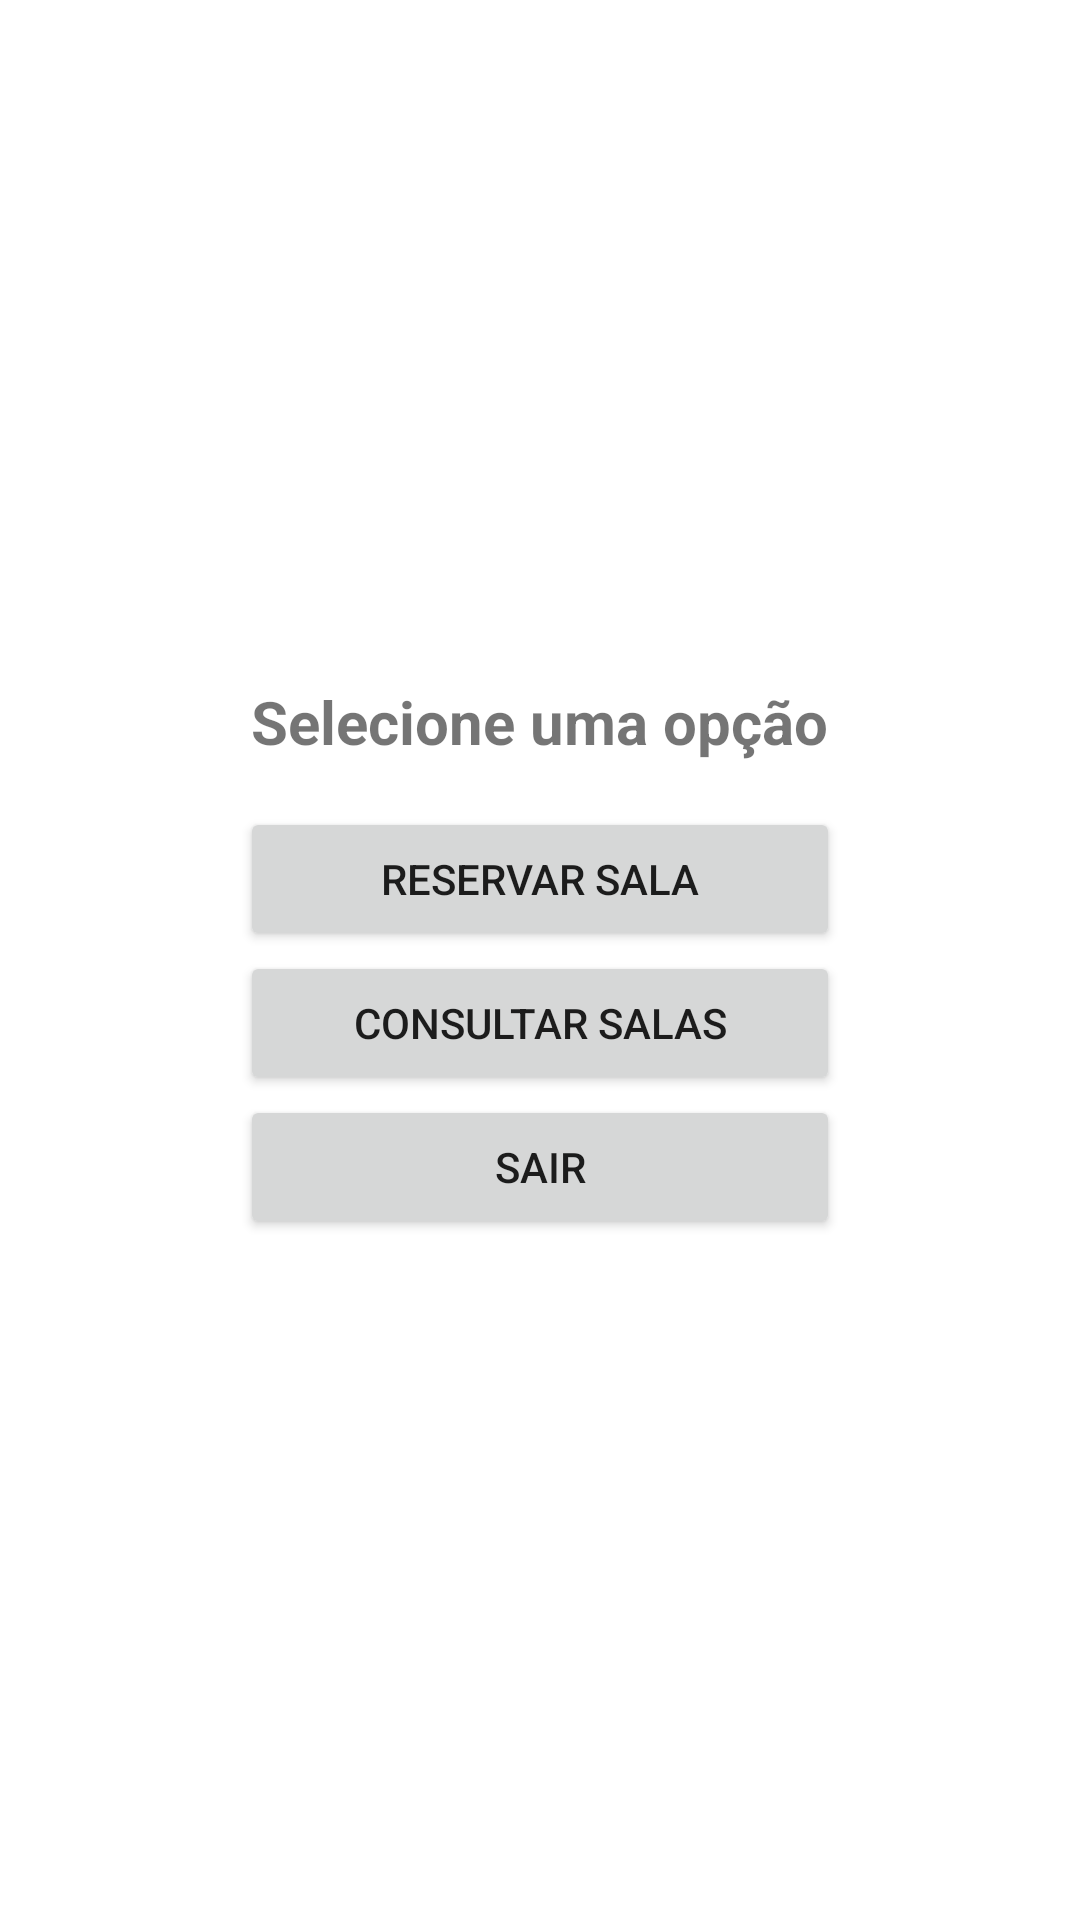

Reconstruct the res/layout file that produces this screen, plus the resources it refers to.
<!-- AndroidManifest.xml: application theme Theme.ReservaSalas -->
<!-- res/layout/activity_menu_usuario.xml -->
<?xml version="1.0" encoding="utf-8"?>
<androidx.constraintlayout.widget.ConstraintLayout xmlns:android="http://schemas.android.com/apk/res/android"
    xmlns:app="http://schemas.android.com/apk/res-auto"
    xmlns:tools="http://schemas.android.com/tools"
    android:layout_width="match_parent"
    android:layout_height="match_parent"
    tools:context=".MenuUsuarioActivity">

    <LinearLayout
        android:layout_width="match_parent"
        android:layout_height="match_parent"
        android:gravity="center"
        android:orientation="vertical">

        <TextView
            android:id="@+id/tituloMenuUsuario"
            android:layout_width="wrap_content"
            android:layout_height="wrap_content"
            android:textSize="20dp"
            android:textStyle="bold"
            android:text="Selecione uma opção"
            android:layout_marginBottom="15dp"/>

        <Button
            android:id="@+id/reservarSala"
            android:layout_width="wrap_content"
            android:width="200dp"
            android:layout_height="wrap_content"
            android:onClick="reservarSala"
            android:text="Reservar Sala" />

        <Button
            android:id="@+id/consultarSalas"
            android:layout_width="wrap_content"
            android:width="200dp"
            android:layout_height="wrap_content"
            android:onClick="consultarSalas"
            android:text="Consultar Salas" />

        <Button
            android:id="@+id/sairMenuUsuario"
            android:layout_width="wrap_content"
            android:width="200dp"
            android:layout_height="wrap_content"
            android:onClick="sair"
            android:text="Sair" />
    </LinearLayout>
</androidx.constraintlayout.widget.ConstraintLayout>
<!-- resources referenced by this layout -->
<resources>
  <style name="Theme.ReservaSalas" parent="Theme.MaterialComponents.DayNight.DarkActionBar">
          
          <item name="colorPrimary">@color/purple_500</item>
          <item name="colorPrimaryVariant">@color/purple_700</item>
          <item name="colorOnPrimary">@color/white</item>
          
          <item name="colorSecondary">@color/teal_200</item>
          <item name="colorSecondaryVariant">@color/teal_700</item>
          <item name="colorOnSecondary">@color/black</item>
          
          <item name="android:statusBarColor">?attr/colorPrimaryVariant</item>
          
      </style>
  <!-- not gathered from this repository: default colours our renderer supplied (Android Studio template values) -->
  <color name="purple_500">#FF6200EE</color>
  <color name="purple_700">#FF3700B3</color>
  <color name="teal_200">#FF03DAC5</color>
  <color name="teal_700">#FF018786</color>
  <color name="black">#FF000000</color>
  <color name="white">#FFFFFFFF</color>
</resources>
